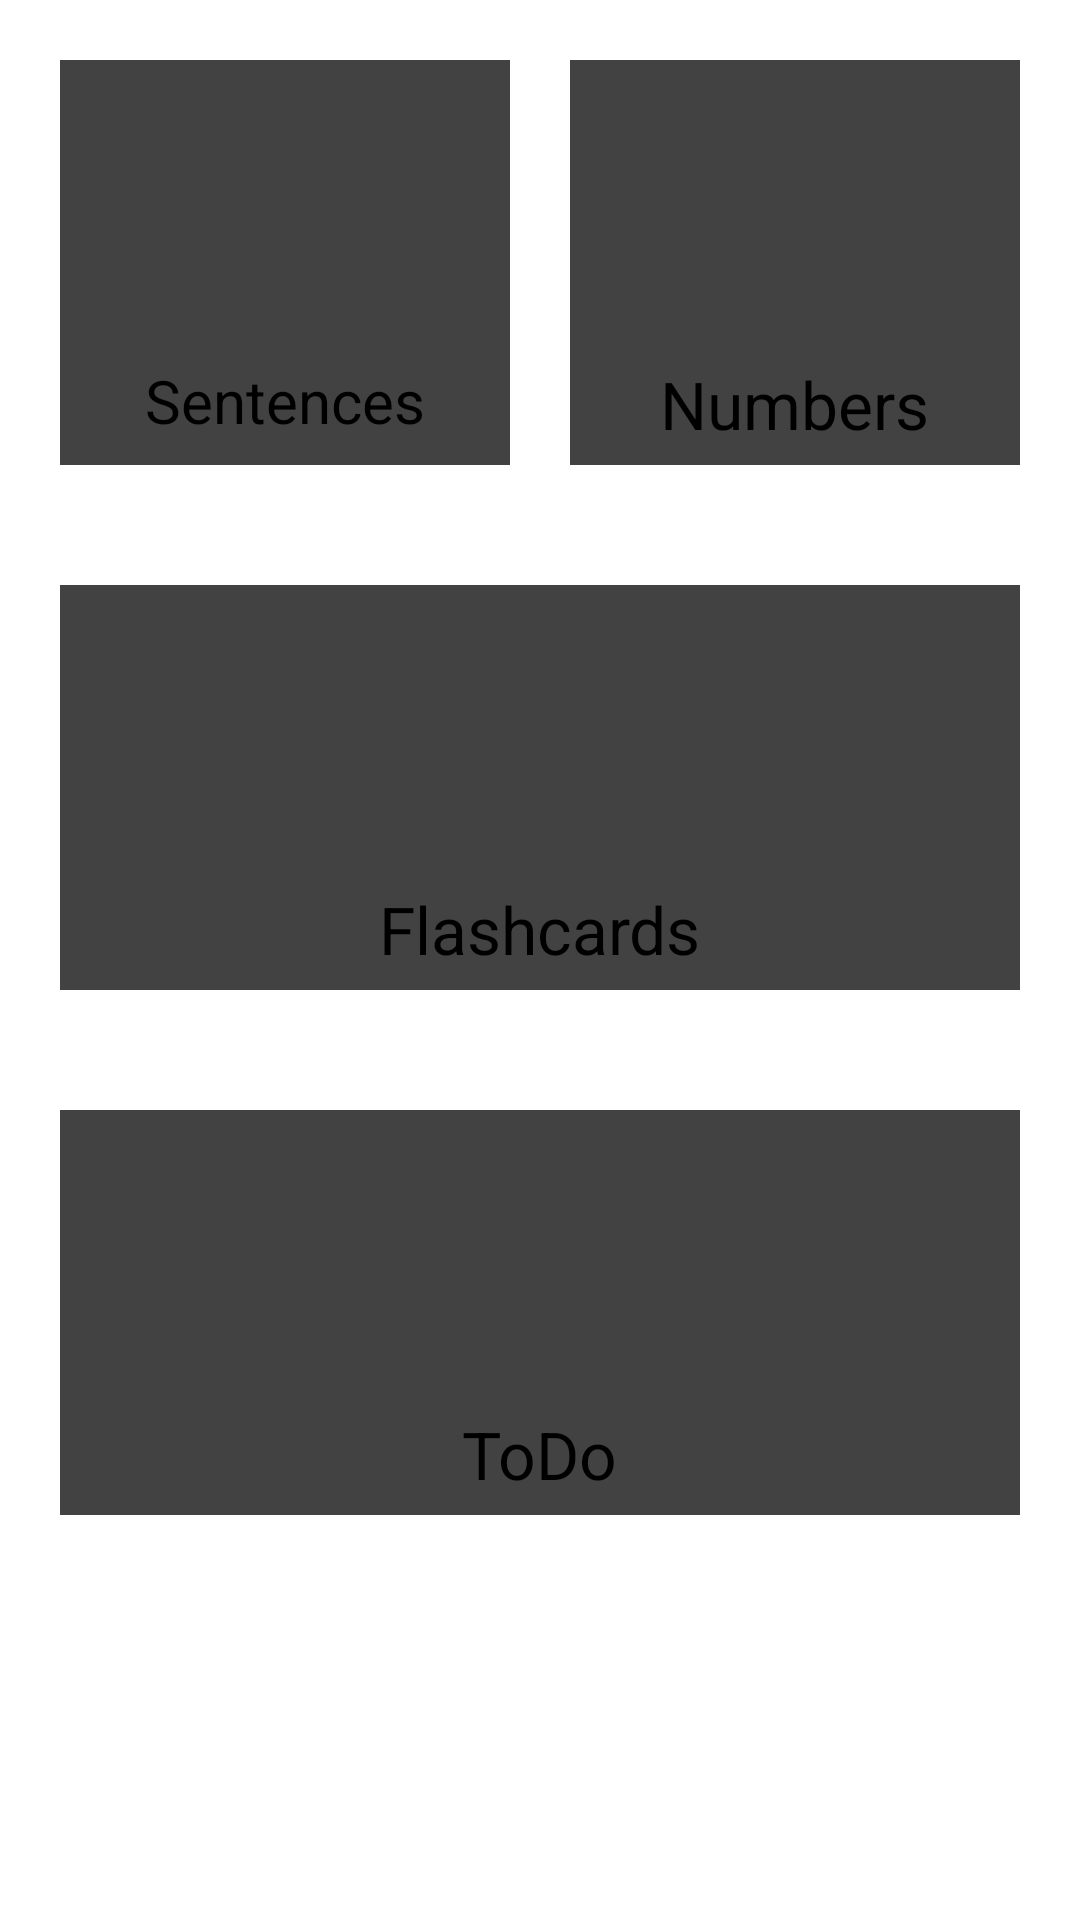

Android layout source for this screen:
<!-- AndroidManifest.xml: application theme Theme.MemoryEnhancer -->
<!-- res/layout/fragment_home.xml -->
<?xml version="1.0" encoding="utf-8"?>
<ScrollView xmlns:android="http://schemas.android.com/apk/res/android"
    xmlns:app="http://schemas.android.com/apk/res-auto"
    xmlns:tools="http://schemas.android.com/tools"
    android:layout_width="match_parent"
    android:layout_height="match_parent"
    tools:context=".HomeFragment">

    <androidx.constraintlayout.widget.ConstraintLayout
        android:layout_width="match_parent"
        android:layout_height="wrap_content">

        <LinearLayout
            android:id="@+id/linearLayout"
            android:layout_width="0dp"
            android:layout_height="175dp"
            android:orientation="horizontal"
            android:padding="10dp"
            app:layout_constraintEnd_toEndOf="parent"
            app:layout_constraintHorizontal_bias="0.0"
            app:layout_constraintStart_toStartOf="parent"
            app:layout_constraintTop_toTopOf="parent">

            <androidx.cardview.widget.CardView
                android:id="@+id/sentences"
                android:layout_width="0dp"
                android:layout_height="match_parent"
                android:layout_margin="10dp"
                android:layout_weight="1">

                <RelativeLayout
                    android:layout_width="match_parent"
                    android:layout_height="match_parent">

                    <TextView
                        android:layout_width="wrap_content"
                        android:layout_height="wrap_content"
                        android:layout_below="@id/bus"
                        android:layout_centerHorizontal="true"
                        android:layout_marginTop="10dp"
                        android:text="@string/sentences_hub"
                        android:textSize="20sp"
                        app:fontFamily="@font/aclonica" />

                    <ImageView
                        android:id="@+id/bus"
                        android:layout_width="75dp"
                        android:layout_height="75dp"
                        android:layout_centerHorizontal="true"
                        android:layout_marginTop="15dp"
                        android:contentDescription="@string/sentences_hub"
                        app:srcCompat="@drawable/sentence" />
                </RelativeLayout>
            </androidx.cardview.widget.CardView>

            <androidx.cardview.widget.CardView
                android:id="@+id/numbers"
                android:layout_width="0dp"
                android:layout_height="match_parent"
                android:layout_margin="10dp"
                android:layout_weight="1">

                <RelativeLayout
                    android:layout_width="match_parent"
                    android:layout_height="match_parent">

                    <TextView
                        android:layout_width="wrap_content"
                        android:layout_height="wrap_content"
                        android:layout_below="@id/imageView3"
                        android:layout_centerHorizontal="true"
                        android:layout_marginTop="10dp"
                        android:text="@string/numbers"
                        android:textSize="22sp"
                        app:fontFamily="@font/aclonica" />

                    <ImageView
                        android:id="@+id/imageView3"
                        android:layout_width="75dp"
                        android:layout_height="75dp"
                        android:layout_centerHorizontal="true"
                        android:layout_marginTop="15dp"
                        android:contentDescription="@string/numbers"
                        app:srcCompat="@drawable/math" />
                </RelativeLayout>
            </androidx.cardview.widget.CardView>
        </LinearLayout>

        <LinearLayout
            android:id="@+id/linearLayout2"
            android:layout_width="0dp"
            android:layout_height="175dp"
            android:orientation="horizontal"
            android:padding="10dp"
            app:layout_constraintEnd_toEndOf="parent"
            app:layout_constraintHorizontal_bias="0.0"
            app:layout_constraintStart_toStartOf="parent"
            app:layout_constraintTop_toBottomOf="@+id/linearLayout">

            <androidx.cardview.widget.CardView
                android:id="@+id/flashcard"
                android:layout_width="0dp"
                android:layout_height="match_parent"
                android:layout_margin="10dp"
                android:layout_weight="1">

                <RelativeLayout
                    android:layout_width="match_parent"
                    android:layout_height="match_parent">

                    <TextView
                        android:layout_width="wrap_content"
                        android:layout_height="wrap_content"
                        android:layout_below="@id/bus1"
                        android:layout_centerHorizontal="true"
                        android:layout_marginTop="10dp"
                        android:text="@string/flashcard"
                        android:textSize="22sp"
                        app:fontFamily="@font/aclonica" />

                    <ImageView
                        android:id="@+id/bus1"
                        android:layout_width="75dp"
                        android:layout_height="75dp"
                        android:layout_centerHorizontal="true"
                        android:layout_marginTop="15dp"
                        android:contentDescription="@string/flashcard"
                        app:srcCompat="@drawable/flashcard" />
                </RelativeLayout>
            </androidx.cardview.widget.CardView>

        </LinearLayout>

        <LinearLayout
            android:layout_width="0dp"
            android:layout_height="175dp"
            android:orientation="horizontal"
            android:padding="10dp"
            app:layout_constraintEnd_toEndOf="parent"
            app:layout_constraintHorizontal_bias="0.0"
            app:layout_constraintStart_toStartOf="parent"
            app:layout_constraintTop_toBottomOf="@+id/linearLayout2">

            <androidx.cardview.widget.CardView
                android:id="@+id/todo"
                android:layout_width="0dp"
                android:layout_height="match_parent"
                android:layout_margin="10dp"
                android:layout_weight="1">

                <RelativeLayout
                    android:layout_width="match_parent"
                    android:layout_height="match_parent">

                    <TextView
                        android:layout_width="wrap_content"
                        android:layout_height="wrap_content"
                        android:layout_below="@id/airplane"
                        android:layout_centerHorizontal="true"
                        android:layout_marginTop="10dp"
                        android:text="@string/todo"
                        android:textSize="22sp"
                        app:fontFamily="@font/aclonica" />

                    <ImageView
                        android:id="@+id/airplane"
                        android:layout_width="75dp"
                        android:layout_height="75dp"
                        android:layout_centerHorizontal="true"
                        android:layout_marginTop="15dp"
                        android:contentDescription="@string/todo"
                        app:srcCompat="@drawable/todo" />
                </RelativeLayout>
            </androidx.cardview.widget.CardView>
        </LinearLayout>
    </androidx.constraintlayout.widget.ConstraintLayout>
</ScrollView>
<!-- resources referenced by this layout -->
<resources>
  <!-- drawable flashcard: png bitmap (drawable, 47997 bytes) -->
  <!-- drawable math: png bitmap (drawable, 6256 bytes) -->
  <!-- drawable sentence: png bitmap (drawable, 7247 bytes) -->
  <!-- drawable todo: png bitmap (drawable, 24517 bytes) -->
  <string name="flashcard">Flashcards</string>
  <string name="numbers">Numbers</string>
  <string name="sentences_hub">Sentences</string>
  <string name="todo">ToDo</string>
  <style name="Theme.MemoryEnhancer" parent="Theme.MaterialComponents.DayNight.DarkActionBar">
          
          <item name="colorPrimary">@color/light_blue_A200</item>
          <item name="colorPrimaryVariant">@color/light_blue_600</item>
          <item name="colorOnPrimary">@color/white</item>
          <item name="actionBarStyle">@style/actionBarStyle</item>
          
          <item name="colorSecondary">@color/teal_200</item>
          <item name="colorSecondaryVariant">@color/teal_700</item>
          <item name="colorOnSecondary">@color/black</item>
          
          <item name="android:statusBarColor" tools:targetApi="l">?attr/colorPrimaryVariant</item>
          
      </style>
  <color name="light_blue_A200">#FF40C4FF</color>
  <color name="light_blue_600">#FF039BE5</color>
  <color name="white">#FFFFFFFF</color>
  <style name="actionBarStyle" parent="@style/Widget.AppCompat.ActionBar.Solid">
          <item name="backgroundColor">@color/light_blue_A200</item>
      </style>
  <color name="teal_200">#FF03DAC5</color>
  <color name="teal_700">#FF018786</color>
  <color name="black">#FF000000</color>
</resources>
